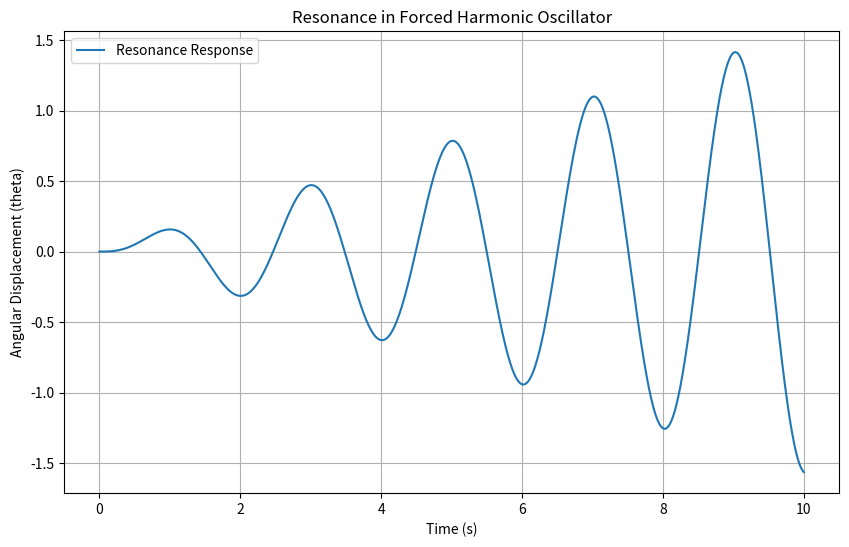

Python code for this plot:
"""
生成了一个图片,但是并没有考虑绳子弹性,并且只有一个球
微分方程是（角度的二阶导）+(固有频率^2) * (角度) = (A * omega^2 / L) * sin(omega * t)
"""

import numpy as np
import matplotlib.pyplot as plt
from scipy.integrate import solve_ivp

# Parameters
g = 9.81  # gravity (m/s^2)
L = 1.0   # length of pendulum (m)
A = 0.1   # amplitude of driving force (m)
omega_0 = np.sqrt(g / L)  # natural frequency (rad/s)
omega = omega_0  # driving frequency close to natural frequency (resonance)

# Differential equation: d^2(theta)/dt^2 + omega_0^2 * theta = (A * omega^2 / L) * sin(omega * t)
def forced_harmonic_oscillator(t, y):
    theta, dtheta_dt = y
    d2theta_dt2 = -omega_0**2 * theta + (A * omega**2 / L) * np.sin(omega * t)
    return [dtheta_dt, d2theta_dt2]

# Initial conditions: [theta(0), dtheta/dt(0)]
y0 = [0.0, 0.0]

# Time range for simulation
t_span = (0, 10)  # 10 seconds
t_eval = np.linspace(t_span[0], t_span[1], 1000)  # time points for evaluation

# Solve the differential equation
solution = solve_ivp(forced_harmonic_oscillator, t_span, y0, t_eval=t_eval)

# Extract results
t = solution.t
theta = solution.y[0]

# Plot the results
plt.figure(figsize=(10, 6))
plt.plot(t, theta, label="Resonance Response")
plt.title("Resonance in Forced Harmonic Oscillator")
plt.xlabel("Time (s)")
plt.ylabel("Angular Displacement (theta)")
plt.grid(True)
plt.legend()
plt.show()
